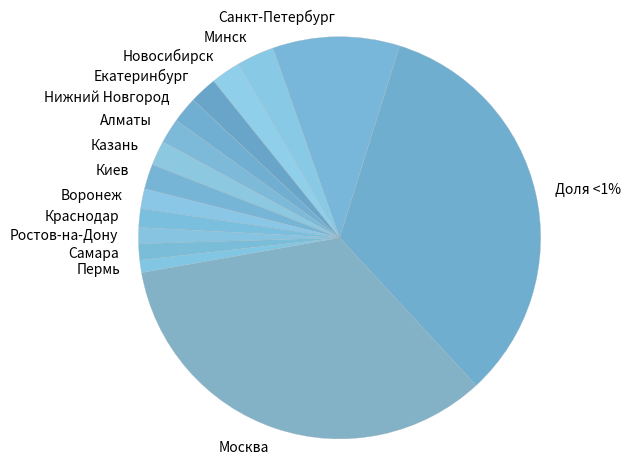
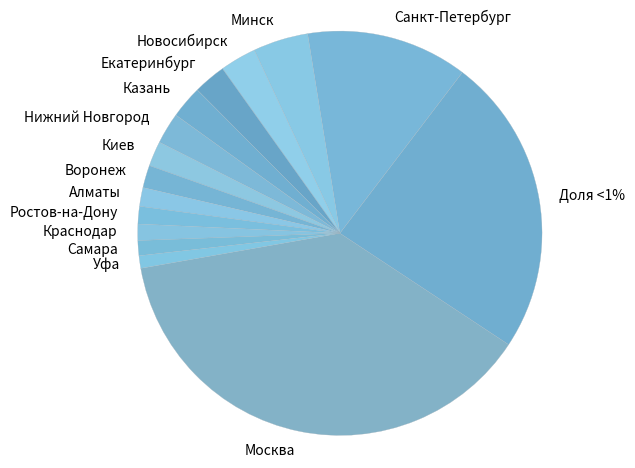

The script that saved these images, in order:
# Построение графика "Доля вакансий по городам (в порядке убывания)" #
import matplotlib.pyplot as plt


def create_vacs_frac_by_area_diagram(data):
    colors = [
        '#83b2c7',
        '#70AED0',
        '#78B7D9',
        '#88C9E5',
        '#90CFEA',
        '#68A5C8',
        '#70AFD1',
        '#7DB9D8',
        '#8DC8E1',
        '#76B5D5',
        '#8AC7E6',
        '#7ABFDE',
        '#86C4E1',
        '#79BDD9',
        '#81C7E3'
    ]

    fig, ax = plt.subplots()

    ax.pie(data.values(),
           labels=data.keys(),
           startangle=190,
           colors=colors,
           wedgeprops={
               "edgecolor" : "#a1b3be",
               'linewidth' : 0.2
           })
    plt.axis('equal')

    plt.tight_layout()

    # plt.savefig('vacs_frac_by_area.png', transparent=True)
    # plt.savefig('vacancy_vacs_frac_by_area.png', transparent=True)
    # plt.show()


if __name__ == '__main__':
    vacs_frac_by_area = {
        'Москва': 0.341,
        'Доля <1%': 0.333,
        'Санкт-Петербург': 0.102,
        'Минск': 0.03,
        'Новосибирск': 0.024,
        'Екатеринбург': 0.022,
        'Нижний Новгород': 0.021,
        'Алматы': 0.02,
        'Казань': 0.02,
        'Киев': 0.02,
        'Воронеж': 0.016,
        'Краснодар': 0.015,
        'Ростов-на-Дону': 0.013,
        'Самара': 0.013,
        'Пермь': 0.01
    }
    create_vacs_frac_by_area_diagram(vacs_frac_by_area)

    vacancy_vacs_frac_by_area = {
        'Москва': 0.379,
        'Доля <1%': 0.239,
        'Санкт-Петербург': 0.129,
        'Минск': 0.044,
        'Новосибирск': 0.029,
        'Екатеринбург': 0.026,
        'Казань': 0.026,
        'Нижний Новгород': 0.025,
        'Киев': 0.02,
        'Воронеж': 0.018,
        'Алматы': 0.015,
        'Ростов-на-Дону': 0.014,
        'Краснодар': 0.013,
        'Самара': 0.012,
        'Уфа': 0.01
    }
    create_vacs_frac_by_area_diagram(vacancy_vacs_frac_by_area)
